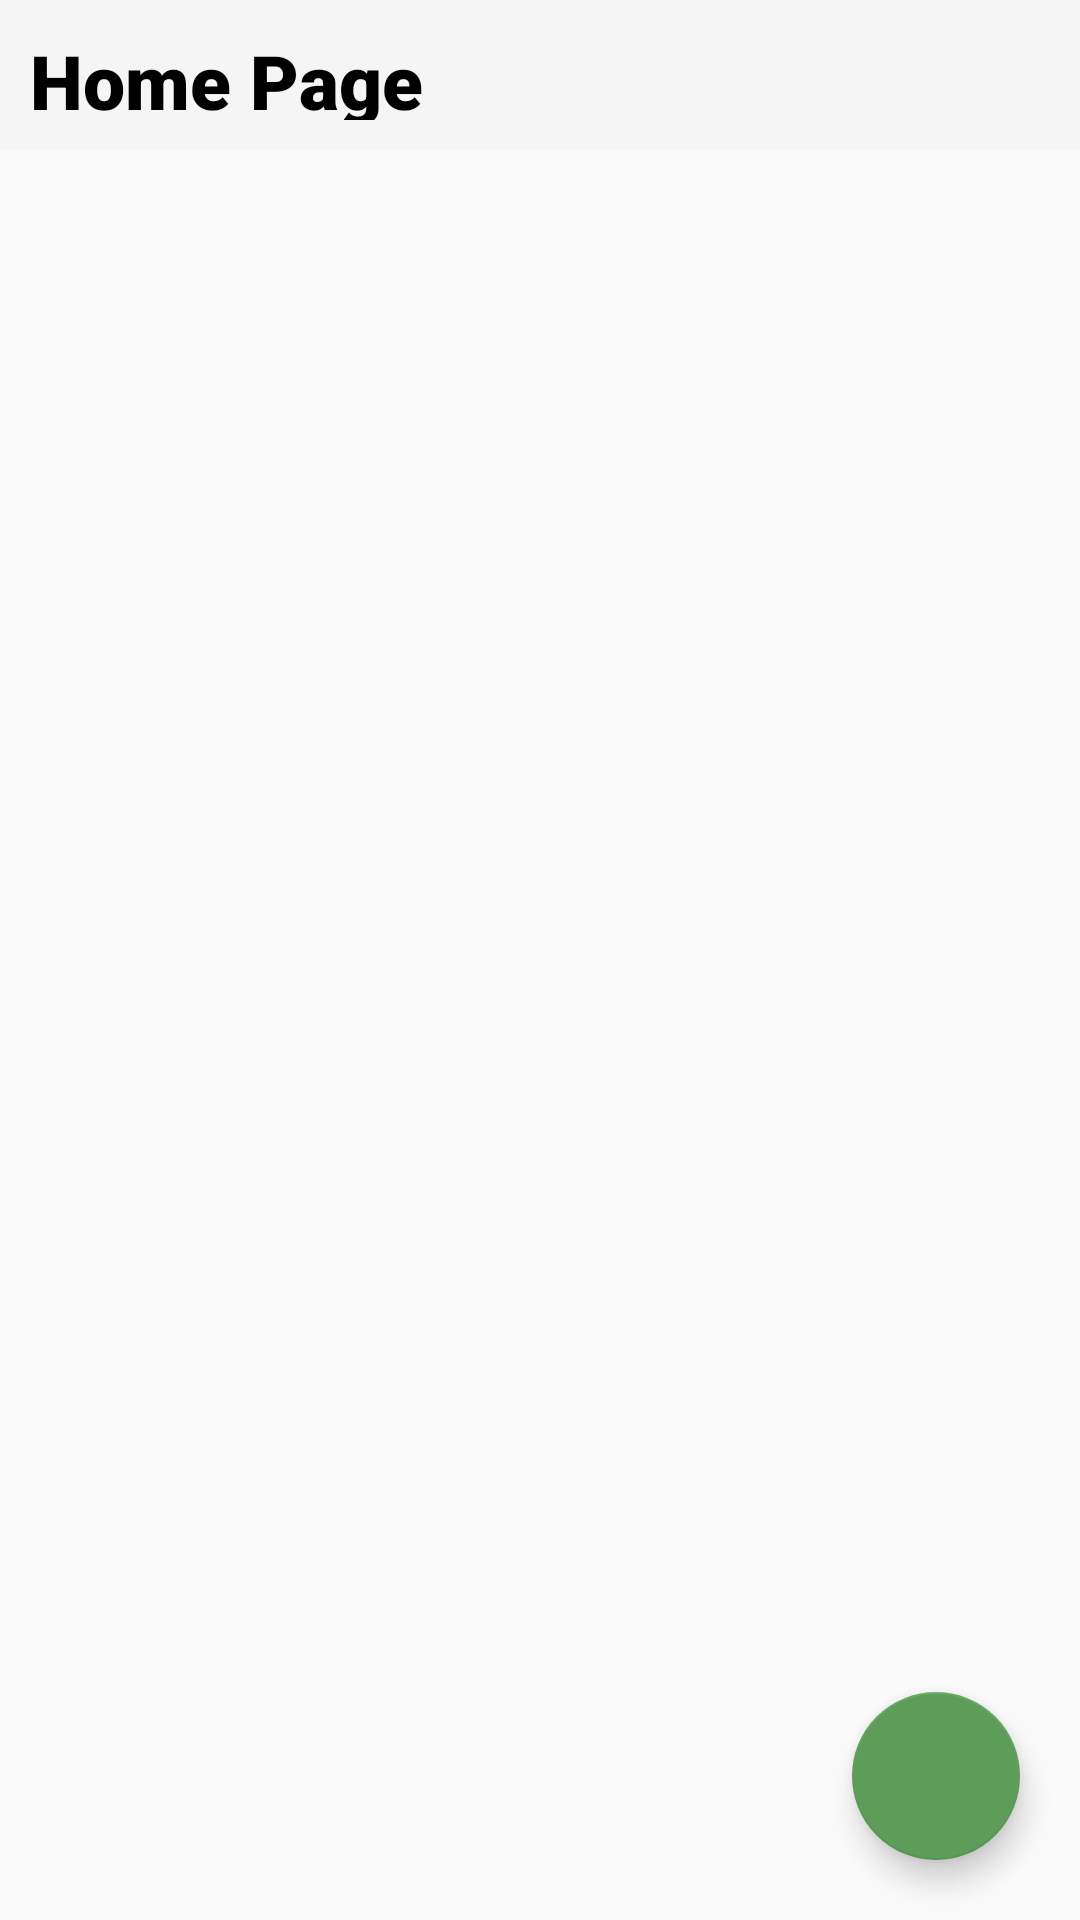

The Android layout XML behind this screen, and the referenced resources:
<!-- AndroidManifest.xml: application theme Theme.PracticeApp_eLearning -->
<!-- res/layout/activity_home_page.xml -->
<?xml version="1.0" encoding="utf-8"?>
<RelativeLayout xmlns:android="http://schemas.android.com/apk/res/android"
    xmlns:app="http://schemas.android.com/apk/res-auto"
    xmlns:tools="http://schemas.android.com/tools"
    android:layout_width="match_parent"
    android:layout_height="match_parent"
    tools:context=".HomePage">
<include layout="@layout/toolbar" android:id="@+id/include_toolbar"/>
















    






    <ListView
        android:layout_width="match_parent"
        android:layout_below="@+id/include_toolbar"
        android:layout_marginTop="20dp"
        android:divider="@color/white"
        android:dividerHeight="8dp"
        android:id="@+id/HomepageListviewId"
        android:layout_height="wrap_content"/>

    <com.google.android.material.floatingactionbutton.FloatingActionButton
        android:layout_width="wrap_content"
        android:layout_height="wrap_content"
        android:layout_alignParentEnd="true"
        android:layout_alignParentRight="true"
        android:layout_alignParentBottom="true"
        android:layout_marginStart="20dp"
        android:layout_marginTop="20dp"
        android:layout_marginEnd="20dp"
        android:clickable="true"
        android:onClick="AddCourse"
        app:backgroundTint="@color/customgreen"
        android:layout_marginBottom="20dp"
        android:src="@drawable/baseline_add_24"
        app:background="@color/black_shade_1"
        app:tint="@color/white" />


</RelativeLayout>
<!-- res/layout/toolbar.xml (included above) -->
<?xml version="1.0" encoding="utf-8"?>
<RelativeLayout xmlns:android="http://schemas.android.com/apk/res/android"
    android:layout_width="match_parent"
    android:layout_height="wrap_content"
    android:background="@color/whitesmoke">


    <RelativeLayout
        android:layout_width="match_parent"
        android:layout_height="50dp"
        android:elevation="30dp"
        android:clipToPadding="false"
        android:stateListAnimator="@null"
        android:padding="10dp">

        <TextView
            android:layout_width="wrap_content"
            android:layout_height="wrap_content"
            android:text="Home Page"
            android:fontFamily="sans-serif-black"
            android:textColor="@color/black"
            android:textSize="25sp"
            android:textStyle="bold" />

        <ImageView
            android:id="@+id/imgLogout"
            android:layout_marginStart="10dp"
            android:layout_width="50dp"
            android:scaleType="fitCenter"
            android:layout_height="50dp"
            android:onClick="showPopupMenu"
            android:layout_alignParentEnd="true"
            android:layout_centerVertical="true"
            android:src="@drawable/baseline_menu_24" />
    </RelativeLayout>
</RelativeLayout>
<!-- resources referenced by this layout -->
<resources>
  <color name="black">#FF000000</color>
  <color name="black_shade_1">#0e2433</color>
  <color name="customgreen">#5D9C59</color>
  <color name="white">#FFFFFFFF</color>
  <color name="whitesmoke">#f5f5f5</color>
  <style name="Theme.PracticeApp_eLearning" parent="android:Theme.Material.Light.NoActionBar">
  
          <item name="colorPrimary">@color/lavender</item>
          <item name="colorSecondary">@color/customgreen</item>
      </style>
  <color name="lavender">#8692f7</color>
</resources>
